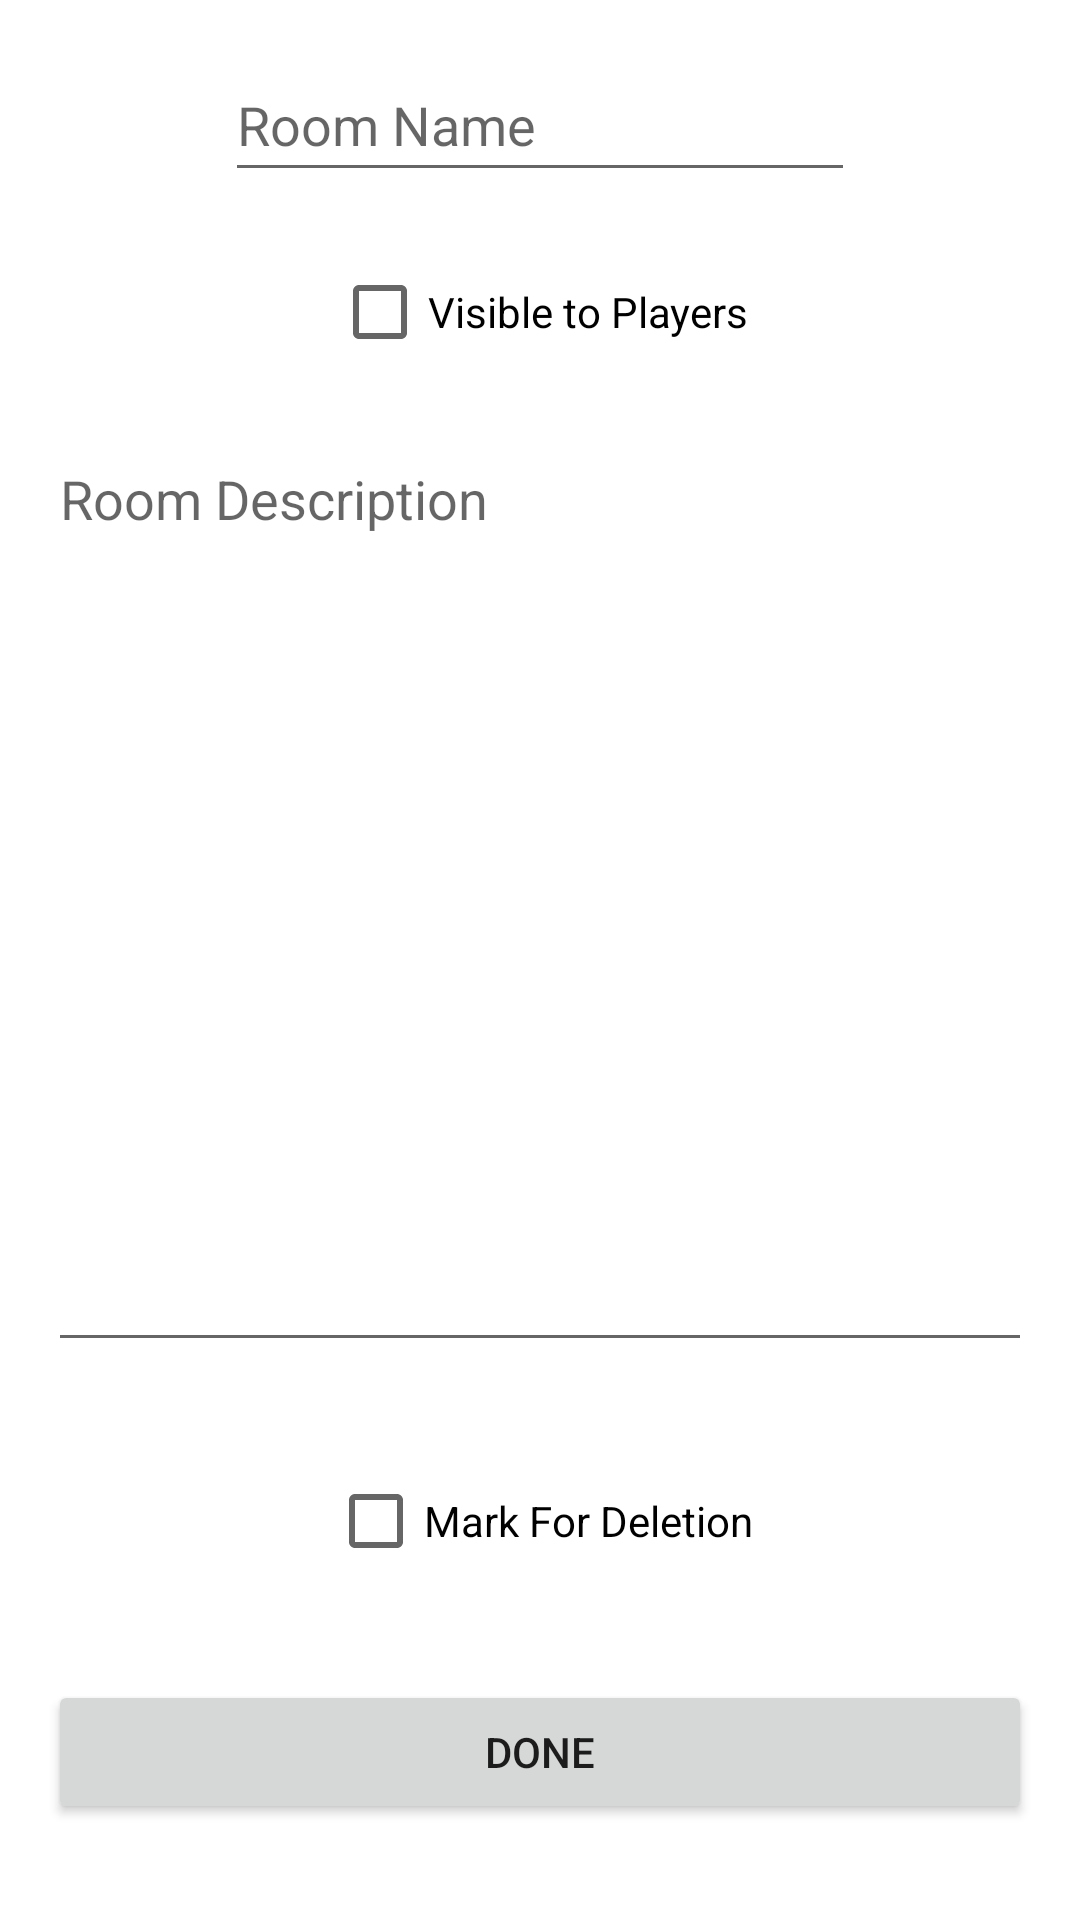

Android layout source for this screen:
<!-- AndroidManifest.xml: application theme Theme.DungeonShare -->
<!-- res/layout/activity_room_details.xml -->
<?xml version="1.0" encoding="utf-8"?>
<androidx.constraintlayout.widget.ConstraintLayout xmlns:android="http://schemas.android.com/apk/res/android"
    xmlns:app="http://schemas.android.com/apk/res-auto"
    xmlns:tools="http://schemas.android.com/tools"
    android:layout_width="match_parent"
    android:layout_height="match_parent"
    tools:context=".RoomDetailsActivity">

    <EditText
        android:id="@+id/editTextRoomName"
        android:layout_width="wrap_content"
        android:layout_height="wrap_content"
        android:layout_marginTop="16dp"
        android:layout_marginBottom="8dp"
        android:ems="10"
        android:hint="@string/room_name"
        android:importantForAutofill="no"
        android:inputType="textPersonName"
        android:minHeight="48dp"
        app:layout_constraintBottom_toTopOf="@+id/checkBoxVisibleToPlayers"
        app:layout_constraintEnd_toEndOf="parent"
        app:layout_constraintStart_toStartOf="parent"
        app:layout_constraintTop_toTopOf="parent" />

    <CheckBox
        android:id="@+id/checkBoxVisibleToPlayers"
        android:layout_width="wrap_content"
        android:layout_height="wrap_content"
        android:layout_marginTop="8dp"
        android:layout_marginBottom="8dp"
        android:text="@string/visible_to_players"
        app:layout_constraintBottom_toTopOf="@+id/editTextRoomDescription"
        app:layout_constraintEnd_toEndOf="parent"
        app:layout_constraintStart_toStartOf="parent"
        app:layout_constraintTop_toBottomOf="@+id/editTextRoomName" />

    <EditText
        android:id="@+id/editTextRoomDescription"
        android:layout_width="0dp"
        android:layout_height="0dp"
        android:layout_marginStart="16dp"
        android:layout_marginTop="8dp"
        android:layout_marginEnd="16dp"
        android:ems="10"
        android:gravity="start|top"
        android:hint="@string/room_description"
        android:importantForAutofill="no"
        android:inputType="textMultiLine"
        android:minHeight="48dp"
        app:layout_constraintBottom_toTopOf="@+id/doneButton"
        app:layout_constraintEnd_toEndOf="parent"
        app:layout_constraintStart_toStartOf="parent"
        app:layout_constraintTop_toBottomOf="@+id/checkBoxVisibleToPlayers" />

    <Button
        android:id="@+id/doneButton"
        android:layout_width="0dp"
        android:layout_height="wrap_content"
        android:layout_marginStart="16dp"
        android:layout_marginTop="106dp"
        android:layout_marginEnd="16dp"
        android:layout_marginBottom="32dp"
        android:text="@string/done"
        app:layout_constraintBottom_toBottomOf="parent"
        app:layout_constraintEnd_toEndOf="parent"
        app:layout_constraintStart_toStartOf="parent"
        app:layout_constraintTop_toBottomOf="@+id/editTextRoomDescription" />

    <CheckBox
        android:id="@+id/deleteCheckBox"
        android:layout_width="wrap_content"
        android:layout_height="wrap_content"
        android:text="@string/mark_for_deletion"
        app:layout_constraintBottom_toTopOf="@+id/doneButton"
        app:layout_constraintEnd_toEndOf="parent"
        app:layout_constraintStart_toStartOf="parent"
        app:layout_constraintTop_toBottomOf="@+id/editTextRoomDescription" />

</androidx.constraintlayout.widget.ConstraintLayout>
<!-- resources referenced by this layout -->
<resources>
  <string name="done">done</string>
  <string name="mark_for_deletion">Mark For Deletion</string>
  <string name="room_description">Room Description</string>
  <string name="room_name">Room Name</string>
  <string name="visible_to_players">Visible to Players</string>
  <style name="Theme.DungeonShare" parent="Theme.MaterialComponents.DayNight.DarkActionBar">
          
          <item name="colorPrimary">@color/purple_500</item>
          <item name="colorPrimaryVariant">@color/purple_700</item>
          <item name="colorOnPrimary">@color/white</item>
          
          <item name="colorSecondary">@color/teal_200</item>
          <item name="colorSecondaryVariant">@color/teal_700</item>
          <item name="colorOnSecondary">@color/black</item>
          
          <item name="android:statusBarColor" tools:targetApi="l">?attr/colorPrimaryVariant</item>
          
      </style>
  <!-- not gathered from this repository: default colours our renderer supplied (Android Studio template values) -->
  <color name="purple_500">#FF6200EE</color>
  <color name="purple_700">#FF3700B3</color>
  <color name="teal_200">#FF03DAC5</color>
  <color name="teal_700">#FF018786</color>
  <color name="black">#FF000000</color>
  <color name="white">#FFFFFFFF</color>
</resources>
